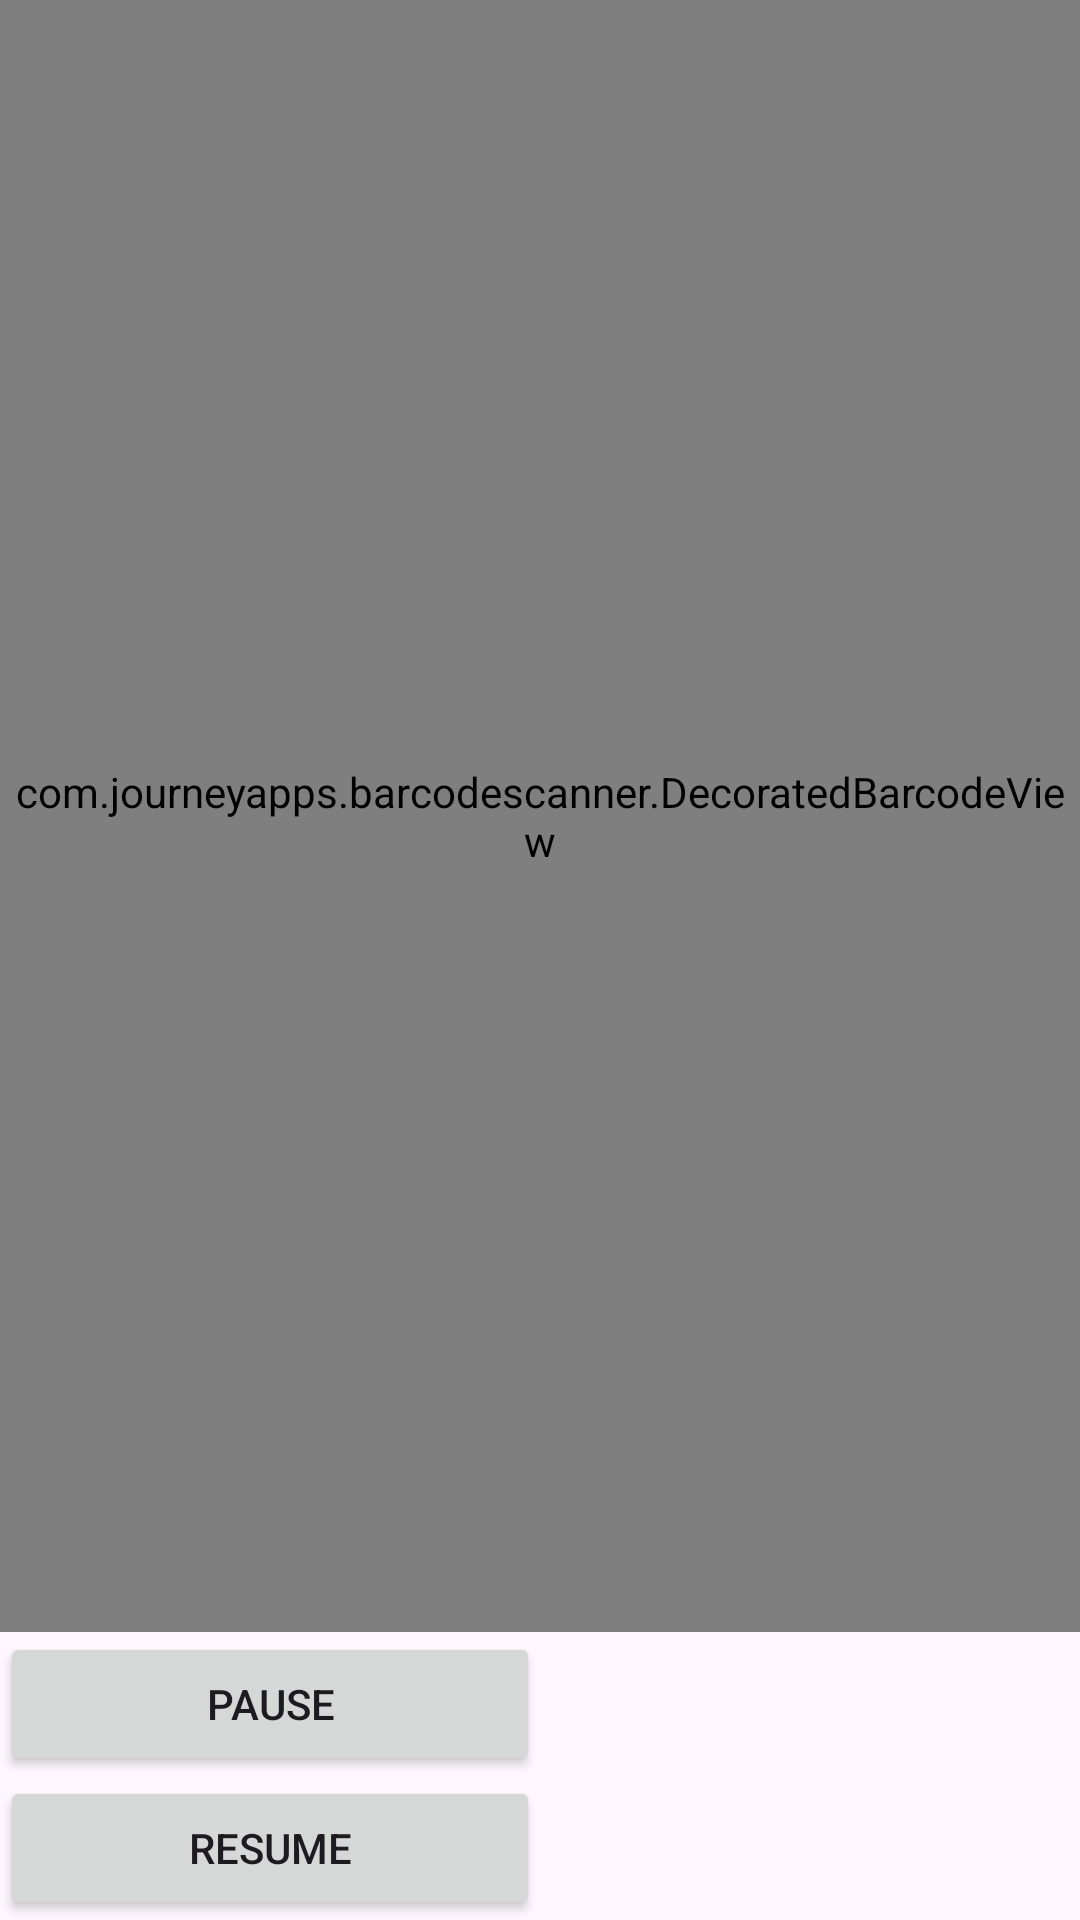

Android layout source for this screen:
<!-- AndroidManifest.xml: application theme Theme.Qrpaydemo -->
<!-- res/layout/activity_scan_qrcode.xml -->
<?xml version="1.0" encoding="utf-8"?>
<RelativeLayout xmlns:android="http://schemas.android.com/apk/res/android"
    xmlns:app="http://schemas.android.com/apk/res-auto"
    xmlns:tools="http://schemas.android.com/tools"
    android:layout_width="match_parent"
    android:layout_height="match_parent"
    tools:context=".ScanQRcode">


    <com.journeyapps.barcodescanner.DecoratedBarcodeView
        android:id="@+id/barcode_scanner"
        android:layout_width="match_parent"
        android:layout_height="0dp"
        android:layout_above="@+id/buttonsLayout"
        android:layout_alignParentTop="true">

    </com.journeyapps.barcodescanner.DecoratedBarcodeView>

    <LinearLayout
        android:orientation="vertical"
        android:layout_width="match_parent"
        android:layout_height="wrap_content"
        android:layout_alignParentBottom="true"
        android:id="@+id/buttonsLayout"
        android:layout_toLeftOf="@+id/centerHorizont">

        <Button
            android:layout_width="match_parent"
            android:layout_height="wrap_content"
            android:text="Pause"
            android:onClick="pause" />

        <Button
            android:layout_width="match_parent"
            android:layout_height="wrap_content"
            android:text="Resume"
            android:onClick="resume" />
    </LinearLayout>

    <View
        android:layout_width="0dp"
        android:layout_height="match_parent"
        android:layout_centerHorizontal="true"
        android:id="@+id/centerHorizont" />

    <ImageView
        android:layout_width="wrap_content"
        android:layout_height="wrap_content"
        android:layout_toRightOf="@id/centerHorizont"
        android:layout_alignParentBottom="true"
        android:layout_alignParentRight="true"
        android:layout_alignTop="@id/buttonsLayout"
        android:id="@+id/barcodePreview" />

</RelativeLayout>
<!-- resources referenced by this layout -->
<resources>
  <style name="Theme.Qrpaydemo" parent="Base.Theme.Qrpaydemo" />
  <style name="Base.Theme.Qrpaydemo" parent="Theme.Material3.DayNight.NoActionBar">
          
          <item name="colorPrimary">@color/purple_200</item>
          <item name="colorPrimaryVariant">@color/purple_700</item>
          <item name="colorOnPrimary">@color/white</item>
  
          
          <item name="colorSecondary">@color/teal_200</item>
          <item name="colorSecondaryVariant">@color/teal_700</item>
          <item name="colorOnSecondary">@color/black</item>
  
          
          <item name="android:statusBarColor" tools:targetApi="l">?attr/colorPrimaryVariant</item>
  
          
      </style>
  <color name="purple_200">#FFBB86FC</color>
  <color name="purple_700">#FF3700B3</color>
  <color name="white">#FFFFFFFF</color>
  <color name="teal_200">#FF03DAC5</color>
  <color name="teal_700">#FF018786</color>
  <color name="black">#FF000000</color>
</resources>
